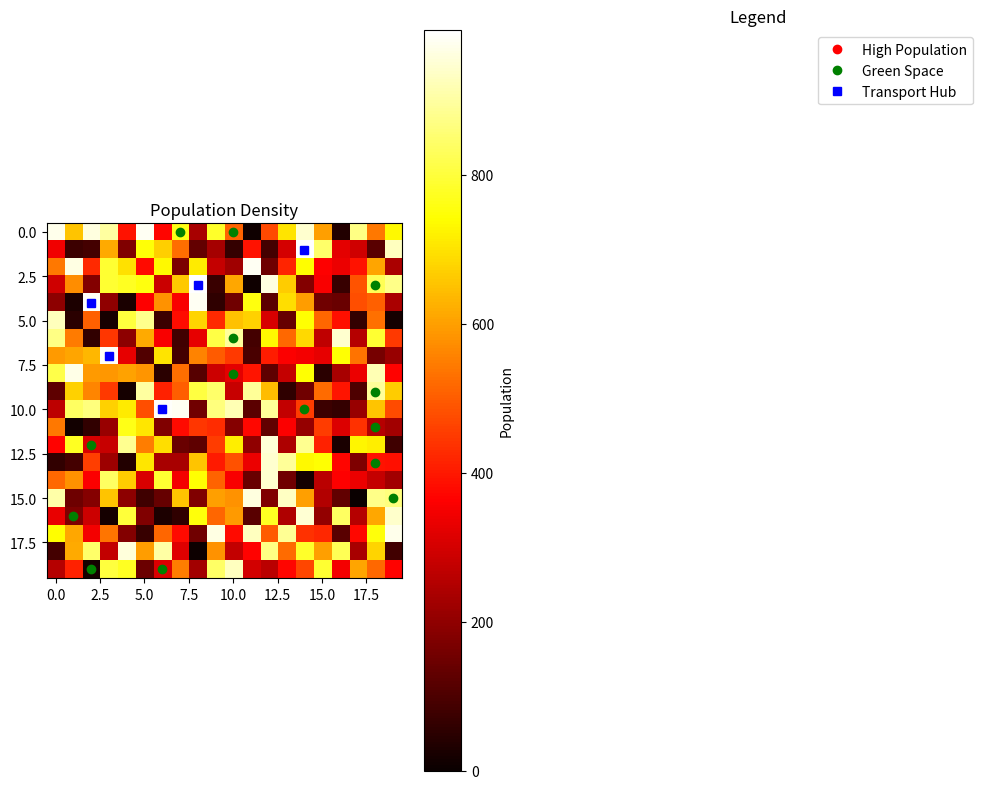

Write the Python code that produced this figure.
import numpy as np
import matplotlib.pyplot as plt
import random

# Constants
CITY_SIZE = 20  # 20x20 grid
MAX_POPULATION = 1000  # Max population per grid cell

# Generate random population data
def generate_population_data(size):
    return np.random.randint(0, MAX_POPULATION, size=(size, size))

# Generate random green spaces (1 = green space, 0 = not)
def generate_green_spaces(size, num_parks):
    grid = np.zeros((size, size))
    for _ in range(num_parks):
        x, y = random.randint(0, size - 1), random.randint(0, size - 1)
        grid[x][y] = 1
    return grid

# Simulate public transport hub suggestion based on population density
def suggest_transport_hubs(population_data, top_n=3):
    flat = population_data.flatten()
    indices = np.argpartition(flat, -top_n)[-top_n:]
    return [divmod(idx, population_data.shape[1]) for idx in indices]

# Visualization
def visualize(city_data, green_spaces, transport_hubs):
    plt.figure(figsize=(10, 8))

    # Heatmap for population
    plt.subplot(1, 2, 1)
    plt.title("Population Density")
    plt.imshow(city_data, cmap='hot', interpolation='nearest')
    plt.colorbar(label='Population')

    # Overlay green spaces
    for x in range(CITY_SIZE):
        for y in range(CITY_SIZE):
            if green_spaces[x][y] == 1:
                plt.plot(y, x, 'go')  # green dot for park

    # Overlay transport hubs
    for (x, y) in transport_hubs:
        plt.plot(y, x, 'bs')  # blue square for hub

    # Legend
    plt.subplot(1, 2, 2)
    plt.axis('off')
    plt.title("Legend")
    plt.plot([], [], 'ro', label='High Population')
    plt.plot([], [], 'go', label='Green Space')
    plt.plot([], [], 'bs', label='Transport Hub')
    plt.legend()

    plt.tight_layout()
    plt.show()

# Main function
def main():
    city_population = generate_population_data(CITY_SIZE)
    green_spaces = generate_green_spaces(CITY_SIZE, num_parks=15)
    transport_hubs = suggest_transport_hubs(city_population, top_n=5)

    visualize(city_population, green_spaces, transport_hubs)

if __name__ == "__main__":
    main()